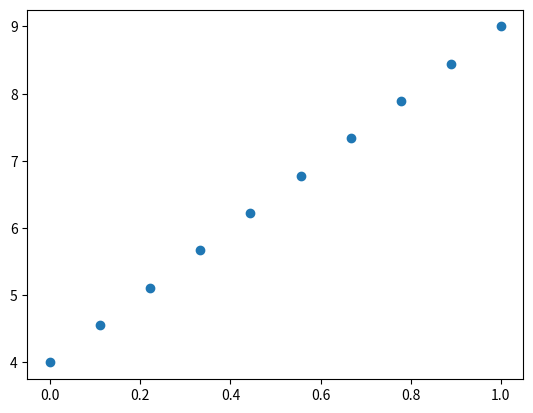

Write the Python code that produced this figure.
# HACK: Do this because the sys.path doesn't find user site-packages right now.
import sys
sys.path.append('C:\\Users\\<user>\\AppData\\Local\\Packages\\PythonSoftwareFoundation.Python.3.10_qbz5n2kfra8p0\\LocalCache\\local-packages\\Python310\\site-packages')

# Imports
import numpy as np
import matplotlib.pyplot as plt

A = 4
B = 3
C = A + B
D = np.identity(2)

print(A)
print(D)

x = np.linspace(0,1,10)
y = 5*x + 4

plt.scatter(x,y)
plt.show()
